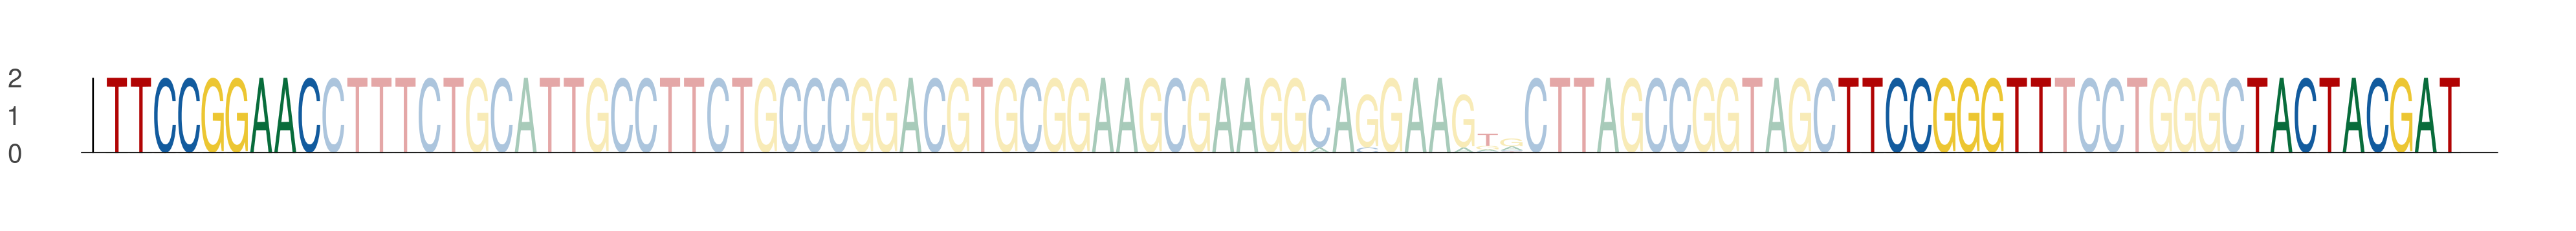

The data file committed next to this chart (first rows):
seq_index, start_position, end_position, is_reversed_complement
5533, 30, 39, 0
5533, 102, 111, 0
5533, 119, 128, 0
2230, 30, 39, 0
2230, 102, 111, 0
2230, 119, 128, 0
3527, 30, 39, 0
3527, 102, 111, 0
3527, 119, 128, 0
1194, 30, 39, 0
1194, 102, 111, 0
1194, 119, 128, 0
1006, 30, 39, 0
1006, 102, 111, 0
1006, 119, 128, 0
27, 30, 39, 0
27, 102, 111, 0
27, 119, 128, 0
870, 30, 39, 0
870, 102, 111, 0
870, 119, 128, 0
3394, 30, 39, 0
3394, 102, 111, 0
3394, 119, 128, 0
2902, 30, 39, 0
2902, 102, 111, 0
2902, 119, 128, 0
5021, 30, 39, 0
5021, 102, 111, 0
5021, 119, 128, 0
4343, 30, 39, 0
4343, 102, 111, 0
4343, 119, 128, 0
